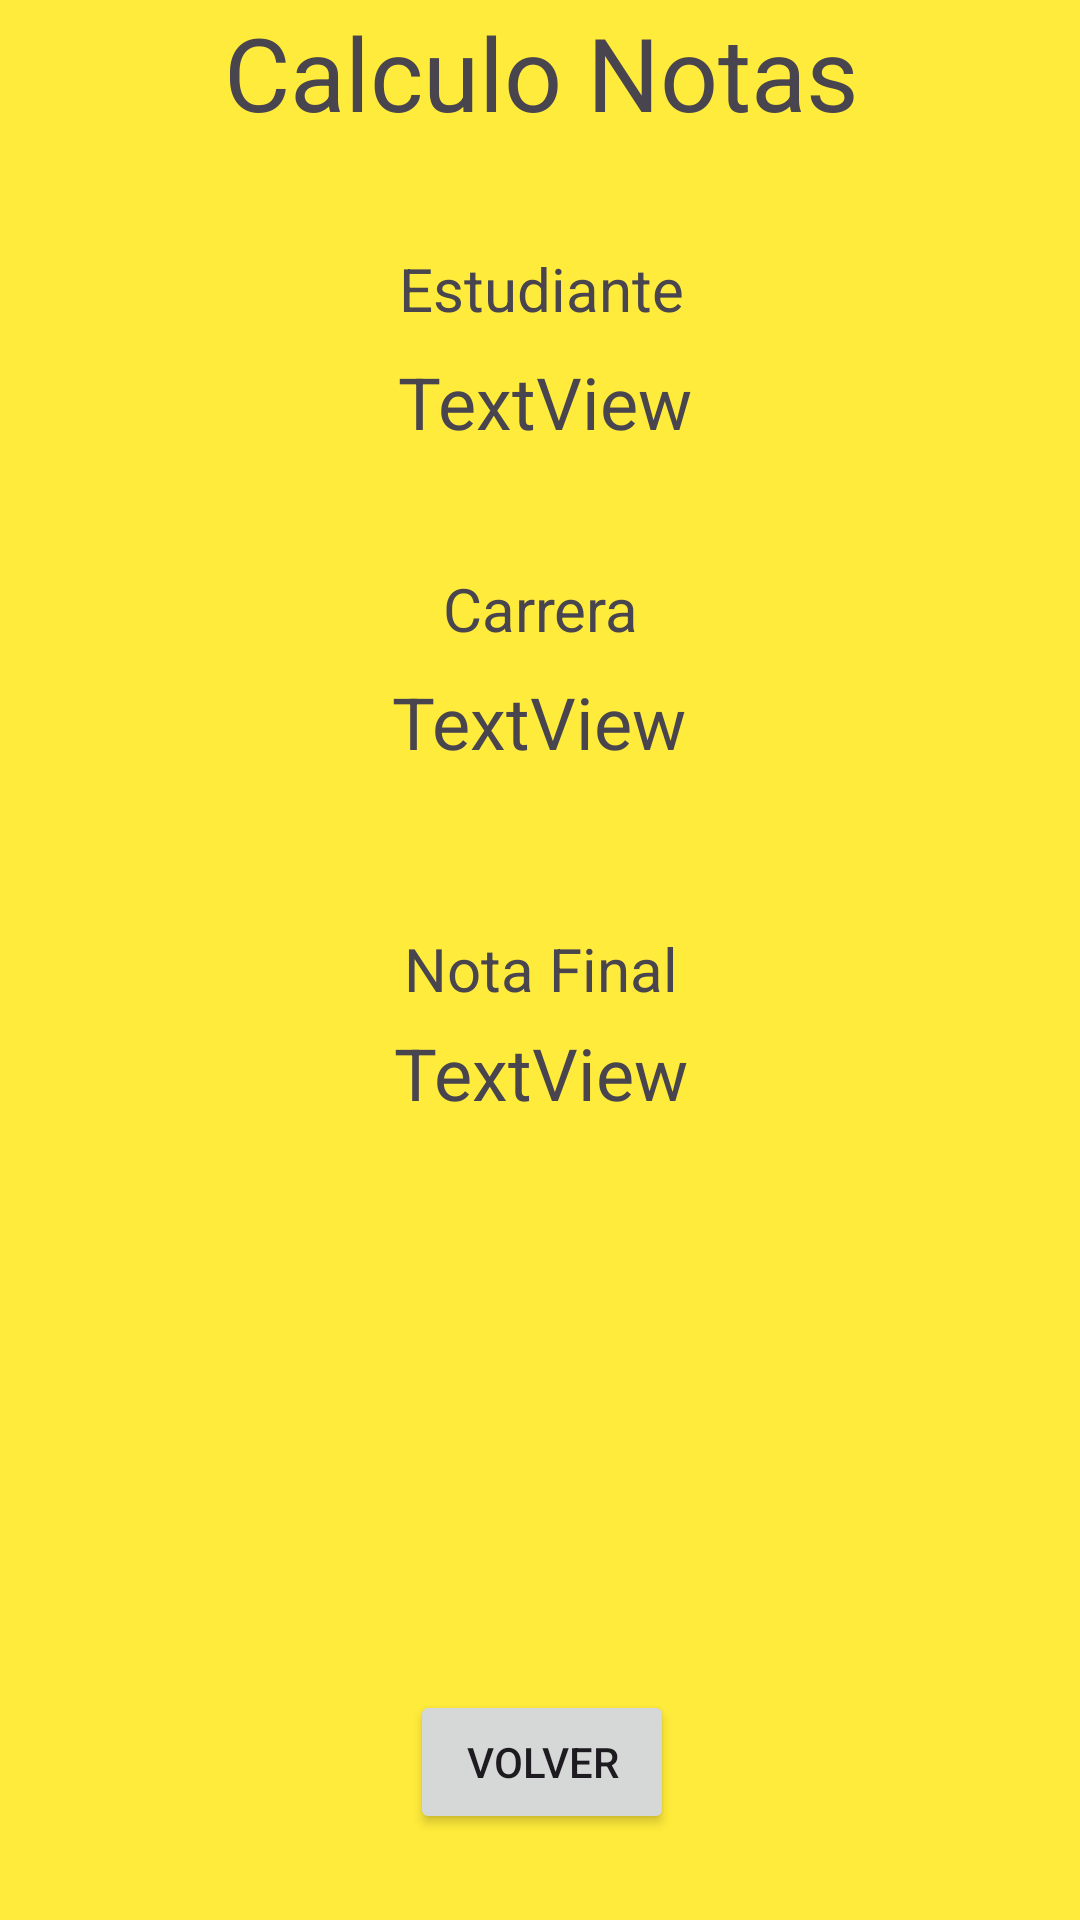

Layout XML and referenced resources for this Android screen:
<!-- AndroidManifest.xml: application theme Theme.Recuperativa1IF -->
<!-- res/layout/activity_main2.xml -->
<?xml version="1.0" encoding="utf-8"?>
<androidx.constraintlayout.widget.ConstraintLayout xmlns:android="http://schemas.android.com/apk/res/android"
    xmlns:app="http://schemas.android.com/apk/res-auto"
    xmlns:tools="http://schemas.android.com/tools"
    android:id="@+id/main"
    android:layout_width="match_parent"
    android:layout_height="match_parent"
    android:background="#009688"
    tools:context=".MainActivity2">

    <androidx.constraintlayout.widget.ConstraintLayout
        android:id="@+id/ContainerA"
        android:layout_width="386dp"
        android:layout_height="694dp"
        android:background="#FFEB3B"
        app:layout_constraintBottom_toBottomOf="parent"
        app:layout_constraintEnd_toEndOf="parent"
        app:layout_constraintHorizontal_bias="0.5"
        app:layout_constraintStart_toStartOf="parent"
        app:layout_constraintTop_toTopOf="parent"
        app:layout_constraintVertical_bias="0.5">

        <TextView
            android:id="@+id/textView5"
            android:layout_width="wrap_content"
            android:layout_height="wrap_content"
            android:layout_marginTop="28dp"
            android:text="Calculo Notas"
            android:textSize="34sp"
            app:layout_constraintEnd_toEndOf="parent"
            app:layout_constraintStart_toStartOf="parent"
            app:layout_constraintTop_toTopOf="parent" />

        <TextView
            android:id="@+id/textView7"
            android:layout_width="wrap_content"
            android:layout_height="wrap_content"
            android:layout_marginTop="36dp"
            android:text="Estudiante"
            android:textSize="20sp"
            app:layout_constraintEnd_toEndOf="parent"
            app:layout_constraintHorizontal_bias="0.501"
            app:layout_constraintStart_toStartOf="parent"
            app:layout_constraintTop_toBottomOf="@+id/textView5" />

        <TextView
            android:id="@+id/tvNombre2"
            android:layout_width="wrap_content"
            android:layout_height="wrap_content"
            android:layout_marginTop="8dp"
            android:text="TextView"
            android:textSize="24sp"
            app:layout_constraintEnd_toEndOf="parent"
            app:layout_constraintHorizontal_bias="0.505"
            app:layout_constraintStart_toStartOf="parent"
            app:layout_constraintTop_toBottomOf="@+id/textView7" />

        <TextView
            android:id="@+id/textView9"
            android:layout_width="wrap_content"
            android:layout_height="wrap_content"
            android:layout_marginTop="216dp"
            android:text="Carrera"
            android:textSize="20sp"
            app:layout_constraintEnd_toEndOf="parent"
            app:layout_constraintStart_toStartOf="parent"
            app:layout_constraintTop_toTopOf="parent" />

        <TextView
            android:id="@+id/tvCarrera2"
            android:layout_width="wrap_content"
            android:layout_height="wrap_content"
            android:layout_marginTop="8dp"
            android:text="TextView"
            android:textSize="24sp"
            app:layout_constraintEnd_toEndOf="parent"
            app:layout_constraintHorizontal_bias="0.498"
            app:layout_constraintStart_toStartOf="parent"
            app:layout_constraintTop_toBottomOf="@+id/textView9" />

        <TextView
            android:id="@+id/textView11"
            android:layout_width="wrap_content"
            android:layout_height="wrap_content"
            android:layout_marginTop="336dp"
            android:text="Nota Final"
            android:textSize="20sp"
            app:layout_constraintEnd_toEndOf="parent"
            app:layout_constraintHorizontal_bias="0.5"
            app:layout_constraintStart_toStartOf="parent"
            app:layout_constraintTop_toTopOf="parent" />

        <TextView
            android:id="@+id/tvResultado"
            android:layout_width="wrap_content"
            android:layout_height="wrap_content"
            android:layout_marginTop="368dp"
            android:text="TextView"
            android:textSize="24sp"
            app:layout_constraintEnd_toEndOf="parent"
            app:layout_constraintHorizontal_bias="0.5"
            app:layout_constraintStart_toStartOf="parent"
            app:layout_constraintTop_toTopOf="parent" />

        <Button
            android:id="@+id/btVolver"
            android:layout_width="wrap_content"
            android:layout_height="wrap_content"
            android:layout_marginBottom="56dp"
            android:text="Volver"
            app:layout_constraintBottom_toBottomOf="parent"
            app:layout_constraintEnd_toEndOf="parent"
            app:layout_constraintHorizontal_bias="0.501"
            app:layout_constraintStart_toStartOf="parent" />

    </androidx.constraintlayout.widget.ConstraintLayout>
</androidx.constraintlayout.widget.ConstraintLayout>
<!-- resources referenced by this layout -->
<resources>
  <style name="Theme.Recuperativa1IF" parent="Base.Theme.Recuperativa1IF" />
  <style name="Base.Theme.Recuperativa1IF" parent="Theme.Material3.DayNight.NoActionBar">
          
          
      </style>
</resources>
